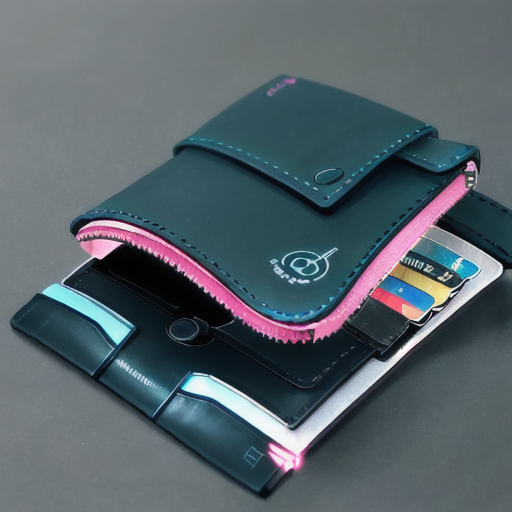
Generation parameters embedded in this image by AUTOMATIC1111 Stable Diffusion web UI or a fork of it (Forge, ...) (PNG 'parameters' text chunk):
sci-fi  pocket wallet, modern, futuristic
Steps: 20, Sampler: DPM adaptive, Schedule type: Automatic, CFG scale: 12, Seed: 766944607, Size: 512x512, Model hash: 876b4c7ba5, Model: cetusMix_Whalefall2, Version: v1.10.1